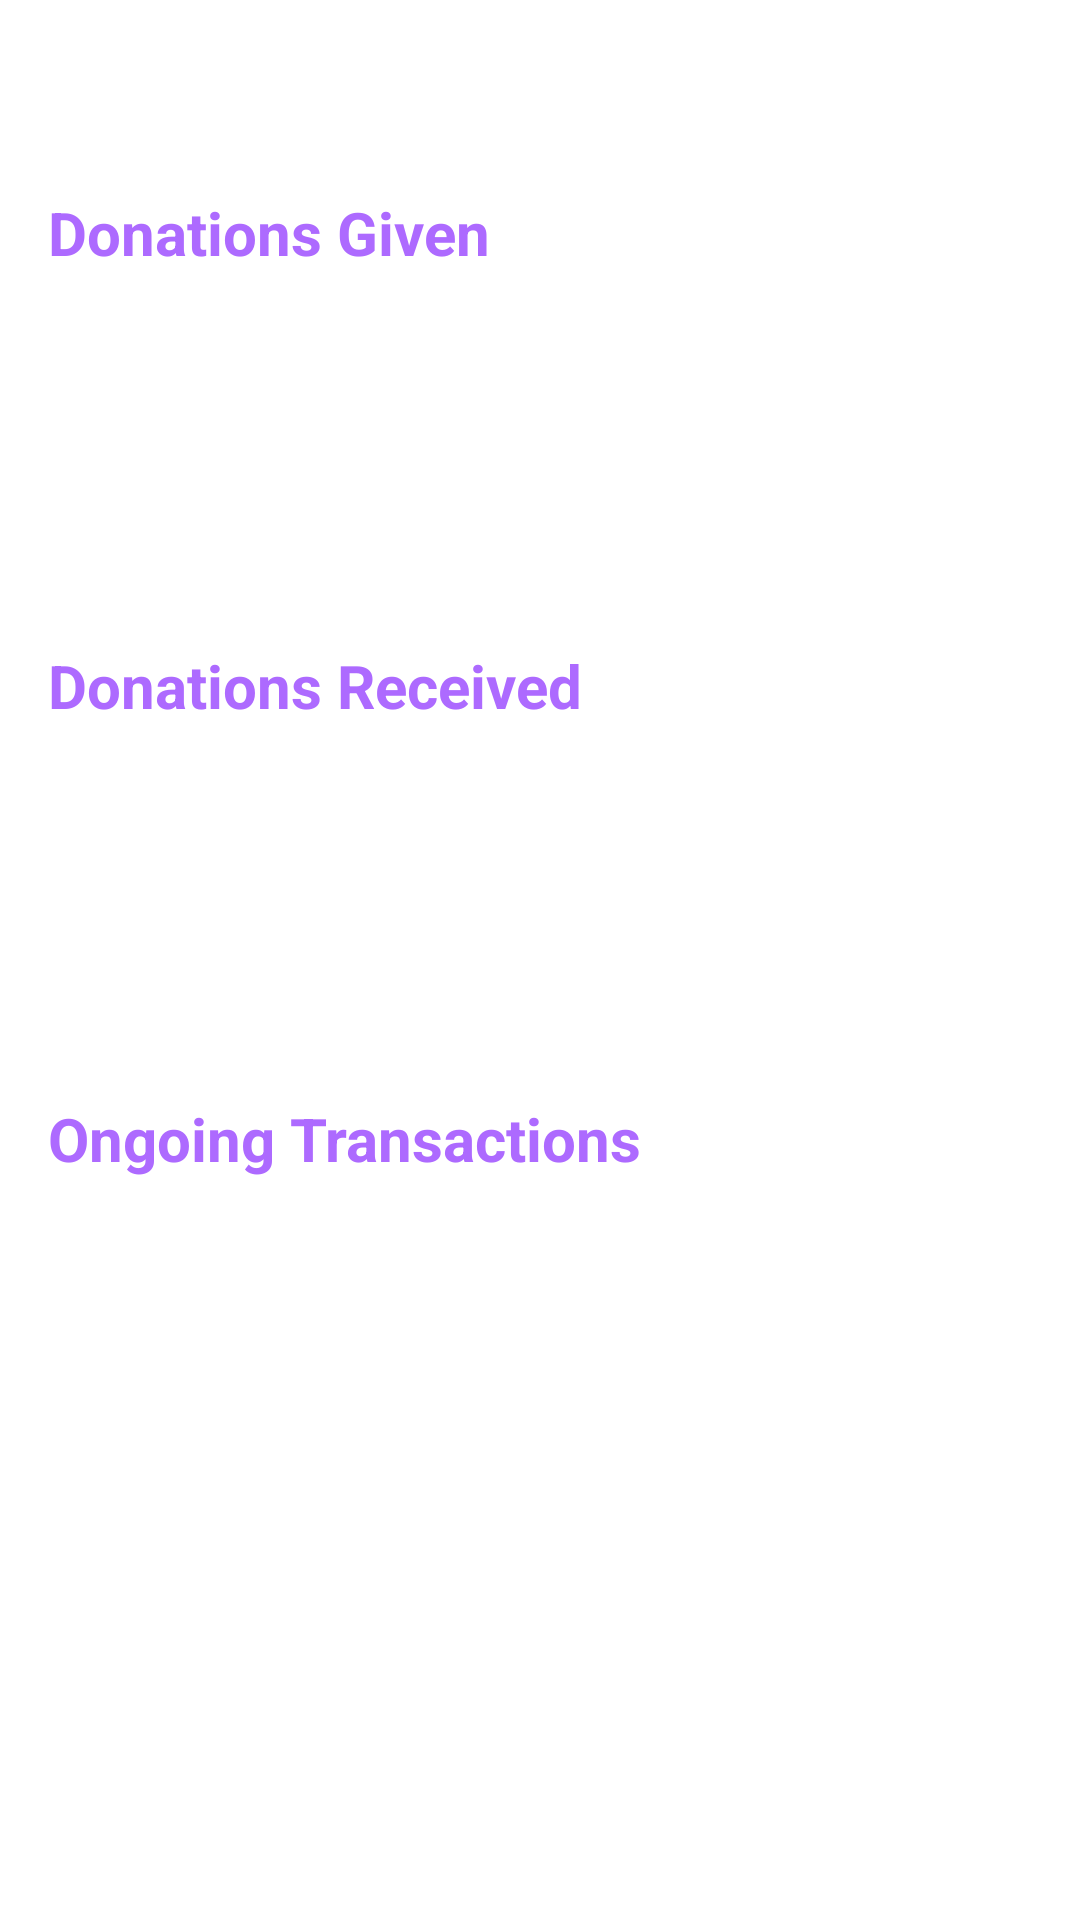

The Android layout XML behind this screen, and the referenced resources:
<!-- AndroidManifest.xml: application theme Theme.NotificationPermissions -->
<!-- res/layout/fragment_history.xml -->
<?xml version="1.0" encoding="utf-8"?>
<androidx.constraintlayout.widget.ConstraintLayout xmlns:android="http://schemas.android.com/apk/res/android"
    xmlns:app="http://schemas.android.com/apk/res-auto"
    xmlns:tools="http://schemas.android.com/tools"
    android:layout_width="match_parent"
    android:layout_height="match_parent"
    tools:context=".Fragments.HistoryFragment">

    <TextView
        android:id="@+id/noDataGivenTextView"
        android:layout_width="wrap_content"
        android:layout_height="wrap_content"
        android:fontFamily="serif"
        android:text="No Donations were given."
        android:textAlignment="center"
        android:textColor="@color/whitisPurple"
        android:textSize="16sp"
        android:textStyle="bold"
        android:visibility="gone"
        app:layout_constraintBottom_toBottomOf="@+id/donationGivenRV"
        app:layout_constraintEnd_toEndOf="parent"
        app:layout_constraintStart_toStartOf="parent"
        app:layout_constraintTop_toTopOf="@+id/donationGivenRV" />

    <TextView
        android:id="@+id/noDataReceivedTextView"
        android:layout_width="wrap_content"
        android:layout_height="wrap_content"
        android:fontFamily="serif"
        android:text="No Donations were receieved."
        android:textAlignment="center"
        android:textColor="@color/whitisPurple"
        android:textSize="16sp"
        android:textStyle="bold"
        android:visibility="gone"
        app:layout_constraintBottom_toBottomOf="@+id/donationRecievedRV"
        app:layout_constraintEnd_toEndOf="parent"
        app:layout_constraintStart_toStartOf="parent"
        app:layout_constraintTop_toTopOf="@+id/donationRecievedRV" />

    <TextView
        android:id="@+id/noDataOngoingTextView"
        android:layout_width="wrap_content"
        android:layout_height="wrap_content"
        android:fontFamily="serif"
        android:text="No Transactions are ongoing."
        android:textAlignment="center"
        android:textColor="@color/whitisPurple"
        android:textSize="16sp"
        android:textStyle="bold"
        android:visibility="gone"
        app:layout_constraintBottom_toBottomOf="@+id/ongoingTransactionRV"
        app:layout_constraintEnd_toEndOf="parent"
        app:layout_constraintStart_toStartOf="parent"
        app:layout_constraintTop_toTopOf="@+id/ongoingTransactionRV" />

    <TextView
        android:id="@+id/textView22"
        android:layout_width="wrap_content"
        android:layout_height="wrap_content"
        android:layout_marginStart="16dp"
        android:layout_marginTop="16dp"
        android:text="Ongoing Transactions"
        android:textColor="@color/purple_200"
        android:textSize="20sp"
        android:textStyle="bold"
        app:layout_constraintStart_toStartOf="parent"
        app:layout_constraintTop_toBottomOf="@+id/donationRecievedRV" />

    <androidx.recyclerview.widget.RecyclerView
        android:id="@+id/donationRecievedRV"
        android:layout_width="0dp"
        android:layout_height="wrap_content"
        android:layout_marginTop="8dp"
        app:layout_constraintEnd_toEndOf="parent"
        app:layout_constraintHeight_max="270dp"
        app:layout_constraintHeight_min="100dp"
        app:layout_constraintHorizontal_bias="0.0"
        app:layout_constraintStart_toStartOf="parent"
        app:layout_constraintTop_toBottomOf="@+id/textView20" />

    <TextView
        android:id="@+id/textView20"
        android:layout_width="wrap_content"
        android:layout_height="wrap_content"
        android:layout_marginStart="16dp"
        android:layout_marginTop="16dp"
        android:text="Donations Received"
        android:textColor="@color/purple_200"
        android:textSize="20sp"
        android:textStyle="bold"
        app:layout_constraintStart_toStartOf="parent"
        app:layout_constraintTop_toBottomOf="@+id/donationGivenRV" />

    <TextView
        android:id="@+id/textView14"
        android:layout_width="wrap_content"
        android:layout_height="wrap_content"
        android:layout_marginStart="16dp"
        android:layout_marginTop="64dp"
        android:text="Donations Given"
        android:textColor="@color/purple_200"
        android:textSize="20sp"
        android:textStyle="bold"
        app:layout_constraintStart_toStartOf="parent"
        app:layout_constraintTop_toTopOf="parent" />

    <androidx.recyclerview.widget.RecyclerView
        android:id="@+id/donationGivenRV"
        android:layout_width="0dp"
        android:layout_height="wrap_content"
        android:layout_marginTop="8dp"
        app:layout_constraintEnd_toEndOf="parent"
        app:layout_constraintHeight_max="180dp"
        app:layout_constraintHeight_min="100dp"
        app:layout_constraintStart_toStartOf="parent"
        app:layout_constraintTop_toBottomOf="@+id/textView14" />

    <androidx.recyclerview.widget.RecyclerView
        android:id="@+id/ongoingTransactionRV"
        android:layout_width="0dp"
        android:layout_height="wrap_content"
        android:layout_marginTop="8dp"
        android:layout_marginBottom="48dp"
        app:layout_constraintBottom_toBottomOf="parent"
        app:layout_constraintEnd_toEndOf="parent"
        app:layout_constraintHeight_max="80dp"
        app:layout_constraintHeight_min="100dp"
        app:layout_constraintHorizontal_bias="0.0"
        app:layout_constraintStart_toStartOf="parent"
        app:layout_constraintTop_toBottomOf="@+id/textView22"
        app:layout_constraintVertical_bias="0.0" />

</androidx.constraintlayout.widget.ConstraintLayout>
<!-- resources referenced by this layout -->
<resources>
  <color name="purple_200">#AD6AFF</color>
  <color name="whitisPurple">#c8c2bc</color>
  <style name="Theme.NotificationPermissions" parent="Theme.MaterialComponents.DayNight.NoActionBar">
          
          
           <item name="colorPrimary">@color/purple</item>
           <item name="backgroundColor">@color/backgroundColor</item>
  
          //text color on buttons
          <item name="colorOnPrimary">@color/white</item>
          
          //checkbox colors
          <item name="colorSecondary">@color/purple_200</item>
          <item name="colorSecondaryVariant">@color/darkGrey</item>
          <item name="colorOnSecondary">@color/white</item>
  
          
          <item name="android:statusBarColor" tools:targetApi="l">@color/black</item>
          <item name="android:navigationBarColor">@color/black</item>
  
          
      </style>
  <color name="purple">#9479FF</color>
  <color name="backgroundColor">#202020</color>
  <color name="white">#FFFFFFFF</color>
  <color name="darkGrey">#2C2C2C</color>
  <color name="black">#FF000000</color>
</resources>
